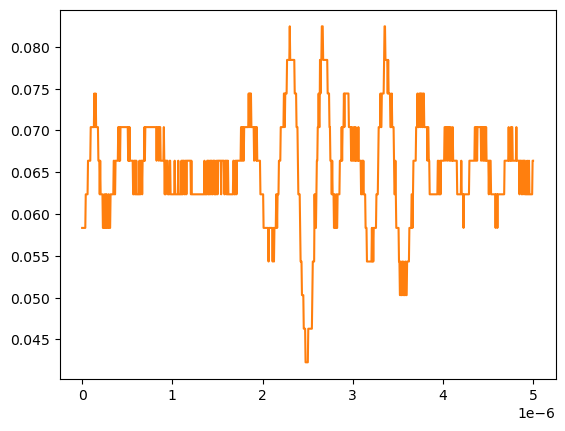

The data file committed next to this chart (first rows):
# KEYSIGHT TECHNOLOGIES, MSO-X 3024T, MY58262555, 07.30.2019051434
# time, 1
# 2024-09-13 12:22:24.473548
0.000000000000000000e+00, 5.832910000000000178e-02
5.005005005005005112e-09, 5.832910000000000178e-02
1.001001001001001022e-08, 5.832910000000000178e-02
1.501501501501501616e-08, 5.832910000000000178e-02
2.002002002002002045e-08, 5.832910000000000178e-02
2.502502502502502473e-08, 5.832910000000000178e-02
3.003003003003003233e-08, 5.832910000000000178e-02
3.503503503503503330e-08, 5.832910000000000178e-02
4.004004004004004090e-08, 6.234920000000000045e-02
4.504504504504504849e-08, 6.234920000000000045e-02
5.005005005005004947e-08, 6.234920000000000045e-02
5.505505505505505706e-08, 6.234920000000000045e-02
6.006006006006006466e-08, 6.234920000000000045e-02
6.506506506506506563e-08, 6.636930000000000607e-02
7.007007007007006661e-08, 6.636930000000000607e-02
7.507507507507508082e-08, 6.636930000000000607e-02
8.008008008008008180e-08, 6.636930000000000607e-02
8.508508508508508277e-08, 6.636930000000000607e-02
9.009009009009009698e-08, 6.636930000000000607e-02
9.509509509509509796e-08, 7.038940000000000474e-02
1.001001001001000989e-07, 7.038940000000000474e-02
1.051051051051051131e-07, 7.038940000000000474e-02
1.101101101101101141e-07, 7.038940000000000474e-02
1.151151151151151151e-07, 7.038940000000000474e-02
1.201201201201201293e-07, 7.038940000000000474e-02
1.251251251251251171e-07, 7.038940000000000474e-02
1.301301301301301313e-07, 7.038940000000000474e-02
1.351351351351351455e-07, 7.440950000000000342e-02
1.401401401401401332e-07, 7.038940000000000474e-02
1.451451451451451474e-07, 7.038940000000000474e-02
1.501501501501501616e-07, 7.440950000000000342e-02
1.551551551551551494e-07, 7.038940000000000474e-02
1.601601601601601636e-07, 7.038940000000000474e-02
1.651651651651651778e-07, 7.038940000000000474e-02
1.701701701701701655e-07, 7.038940000000000474e-02
1.751751751751751798e-07, 7.038940000000000474e-02
1.801801801801801940e-07, 6.636930000000000607e-02
1.851851851851851817e-07, 6.636930000000000607e-02
1.901901901901901959e-07, 6.636930000000000607e-02
1.951951951951952101e-07, 6.234920000000000045e-02
2.002002002002001979e-07, 6.636930000000000607e-02
2.052052052052052121e-07, 6.234920000000000045e-02
2.102102102102102263e-07, 6.234920000000000045e-02
2.152152152152152140e-07, 6.234920000000000045e-02
2.202202202202202282e-07, 6.234920000000000045e-02
2.252252252252252425e-07, 6.234920000000000045e-02
2.302302302302302302e-07, 5.832910000000000178e-02
2.352352352352352444e-07, 5.832910000000000178e-02
2.402402402402402586e-07, 5.832910000000000178e-02
2.452452452452452728e-07, 6.234920000000000045e-02
2.502502502502502341e-07, 5.832910000000000178e-02
2.552552552552552483e-07, 5.832910000000000178e-02
2.602602602602602625e-07, 6.234920000000000045e-02
2.652652652652652767e-07, 5.832910000000000178e-02
2.702702702702702909e-07, 6.234920000000000045e-02
2.752752752752753052e-07, 5.832910000000000178e-02
2.802802802802802664e-07, 5.832910000000000178e-02
2.852852852852852806e-07, 5.832910000000000178e-02
... 942 more rows
